Labelled photos from "industrial_defects", an image-classification folder in Shrexshth/GARUDA. The possible labels are: crack, hole, normal, rust, scratch.

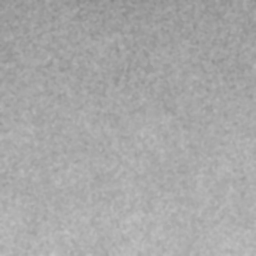
Label: normal

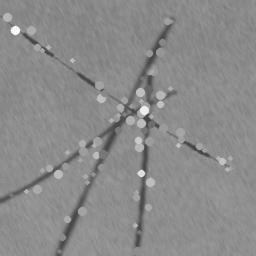
Label: scratch

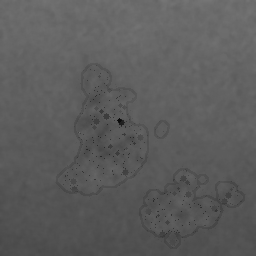
Label: rust

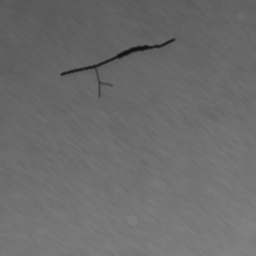
Label: crack

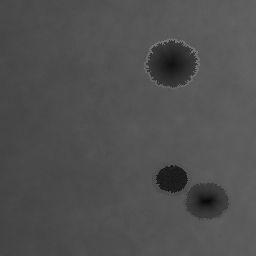
Label: hole

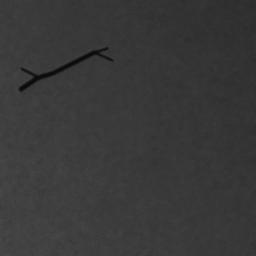
Label: crack
